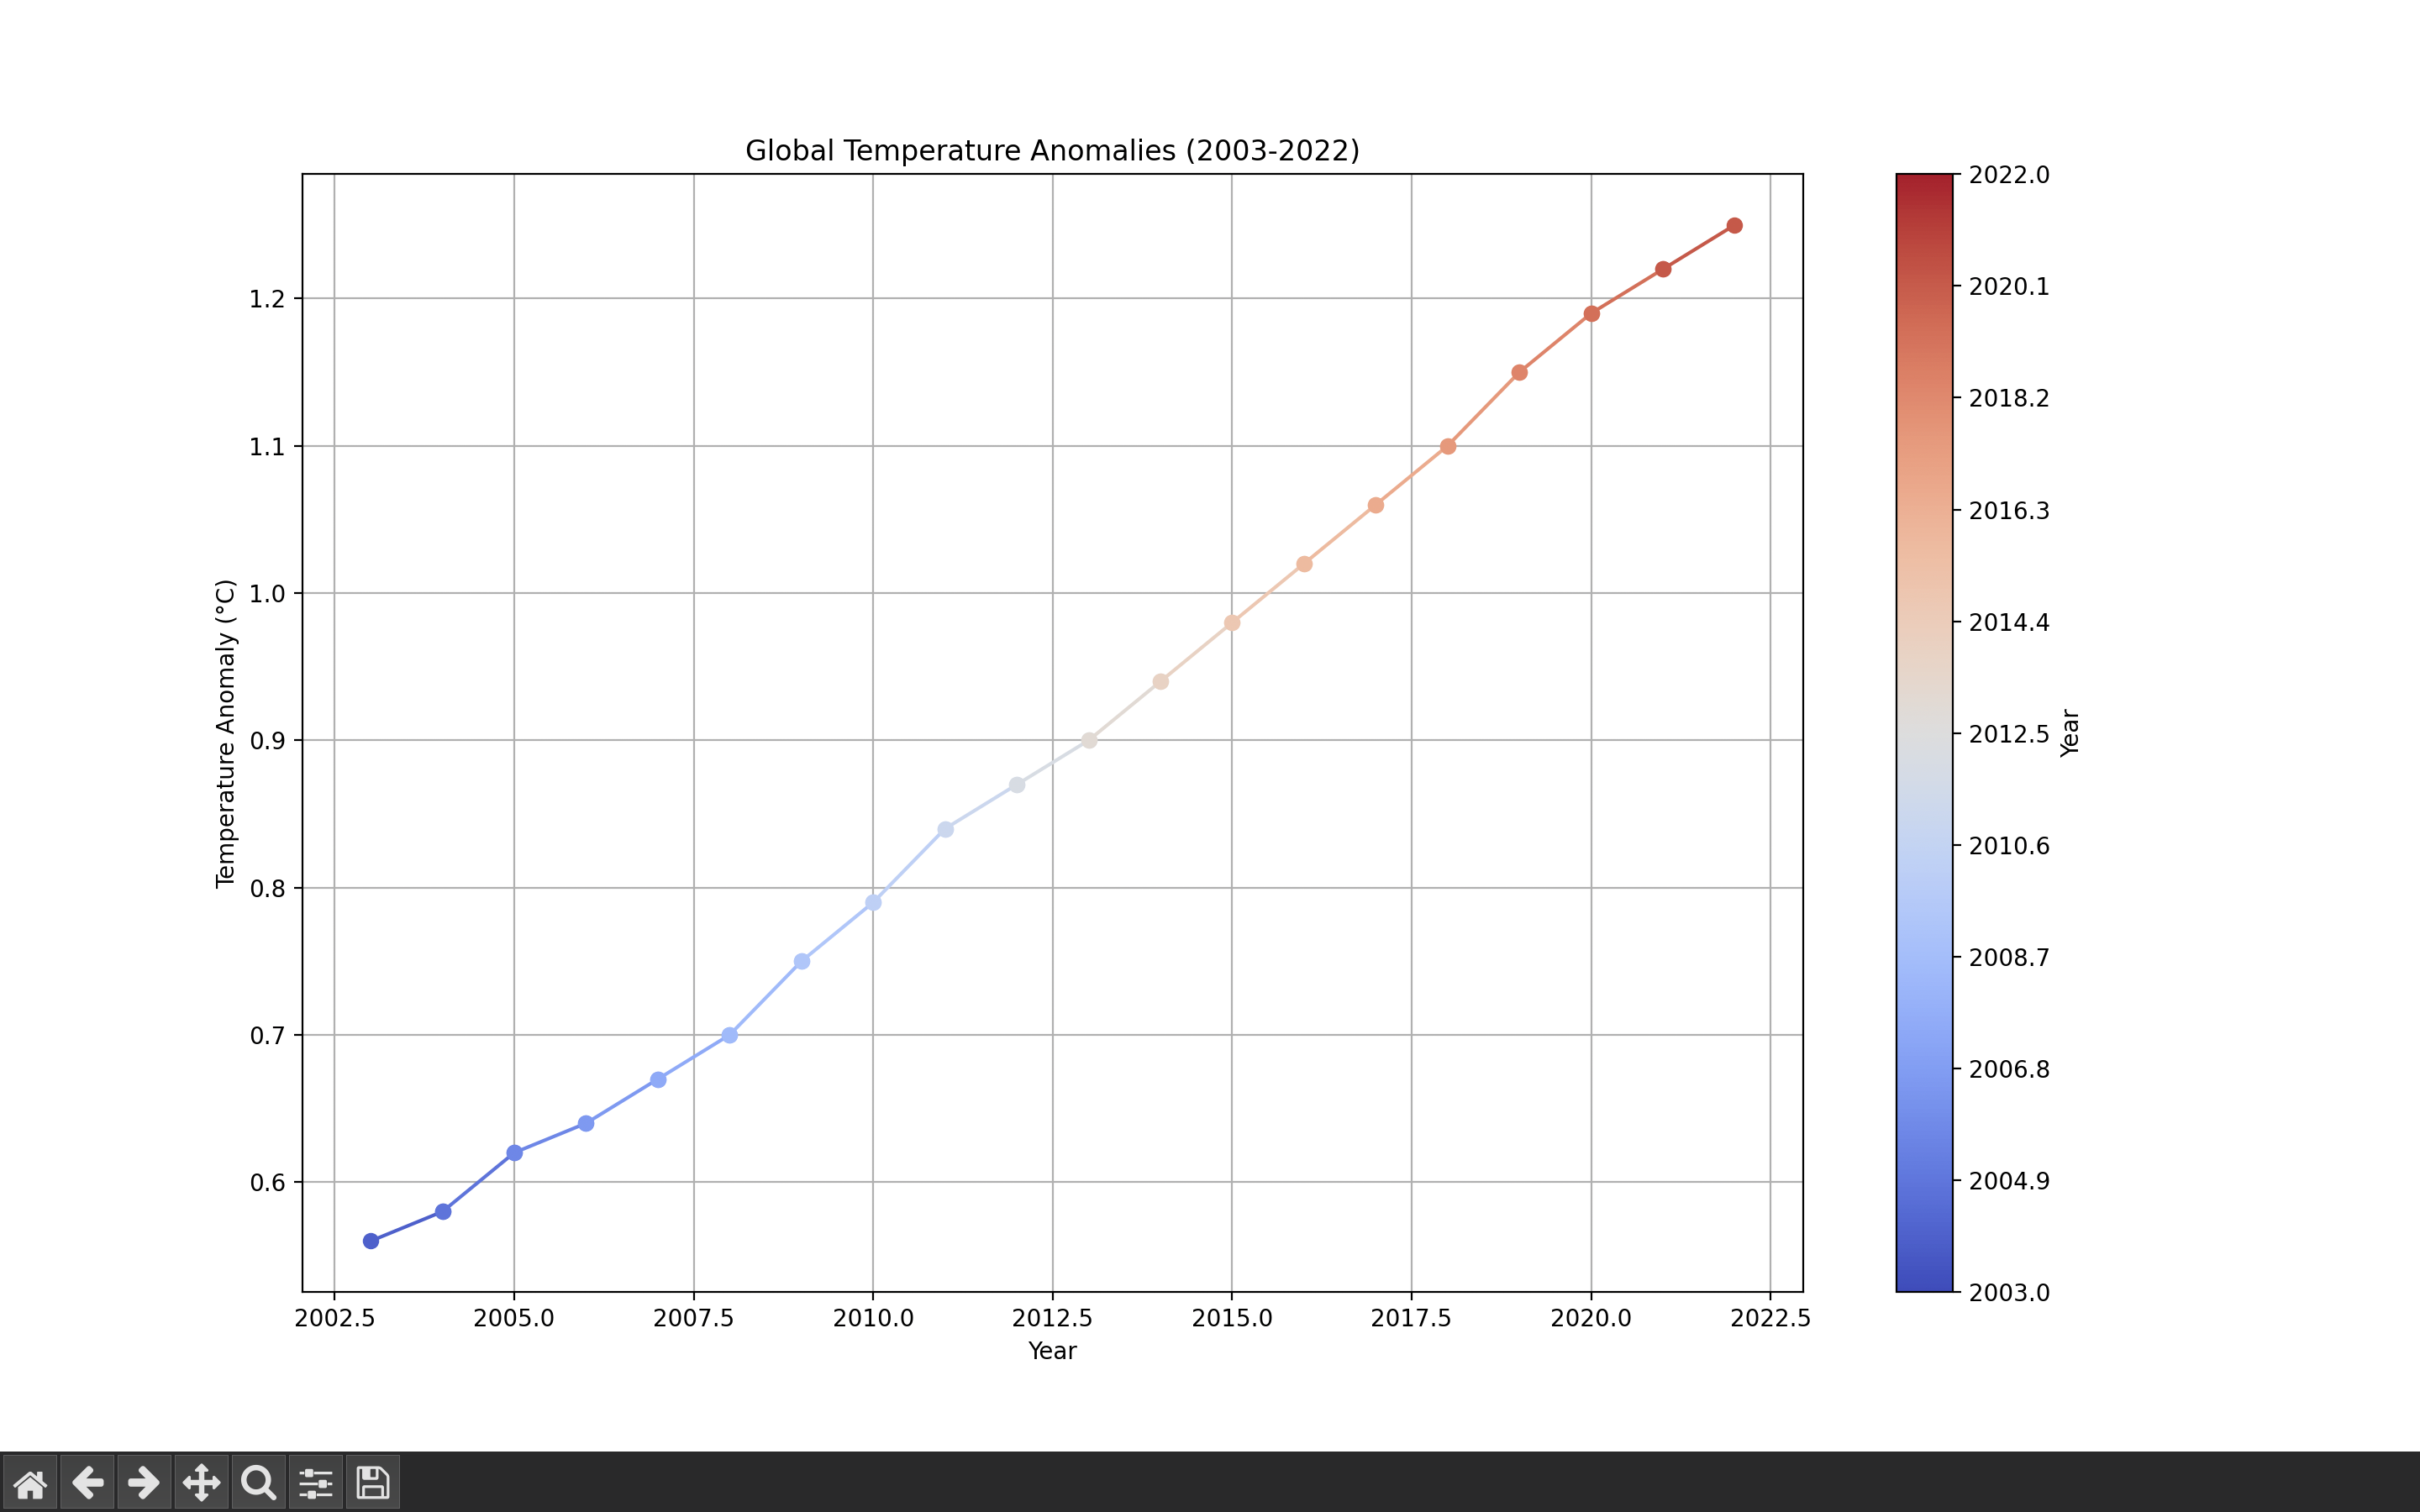

Reproduce this figure in Python.
import matplotlib.pyplot as plt
import seaborn as sns
import numpy as np

years = list(range(2003, 2023))
temperature_anomalies = [0.56, 0.58, 0.62, 0.64, 0.67, 0.70, 0.75, 0.79, 0.84, 0.87, 0.90, 0.94, 0.98, 1.02, 1.06, 1.10, 1.15, 1.19, 1.22, 1.25]

colors = sns.color_palette("coolwarm", len(years))

fig, ax = plt.subplots(figsize=(10, 6))
for i in range(len(years) - 1):
    ax.plot(years[i:i+2], temperature_anomalies[i:i+2], color=colors[i], marker='o')

sm = plt.cm.ScalarMappable(cmap="coolwarm", norm=plt.Normalize(vmin=min(years), vmax=max(years)))
sm.set_array([])
cbar = fig.colorbar(sm, ax=ax, ticks=np.linspace(min(years), max(years), len(years)//2 + 1))
cbar.set_label('Year')

ax.set_title('Global Temperature Anomalies (2003-2022)')
ax.set_xlabel('Year')
ax.set_ylabel('Temperature Anomaly (°C)')
ax.grid(True)
plt.show()
